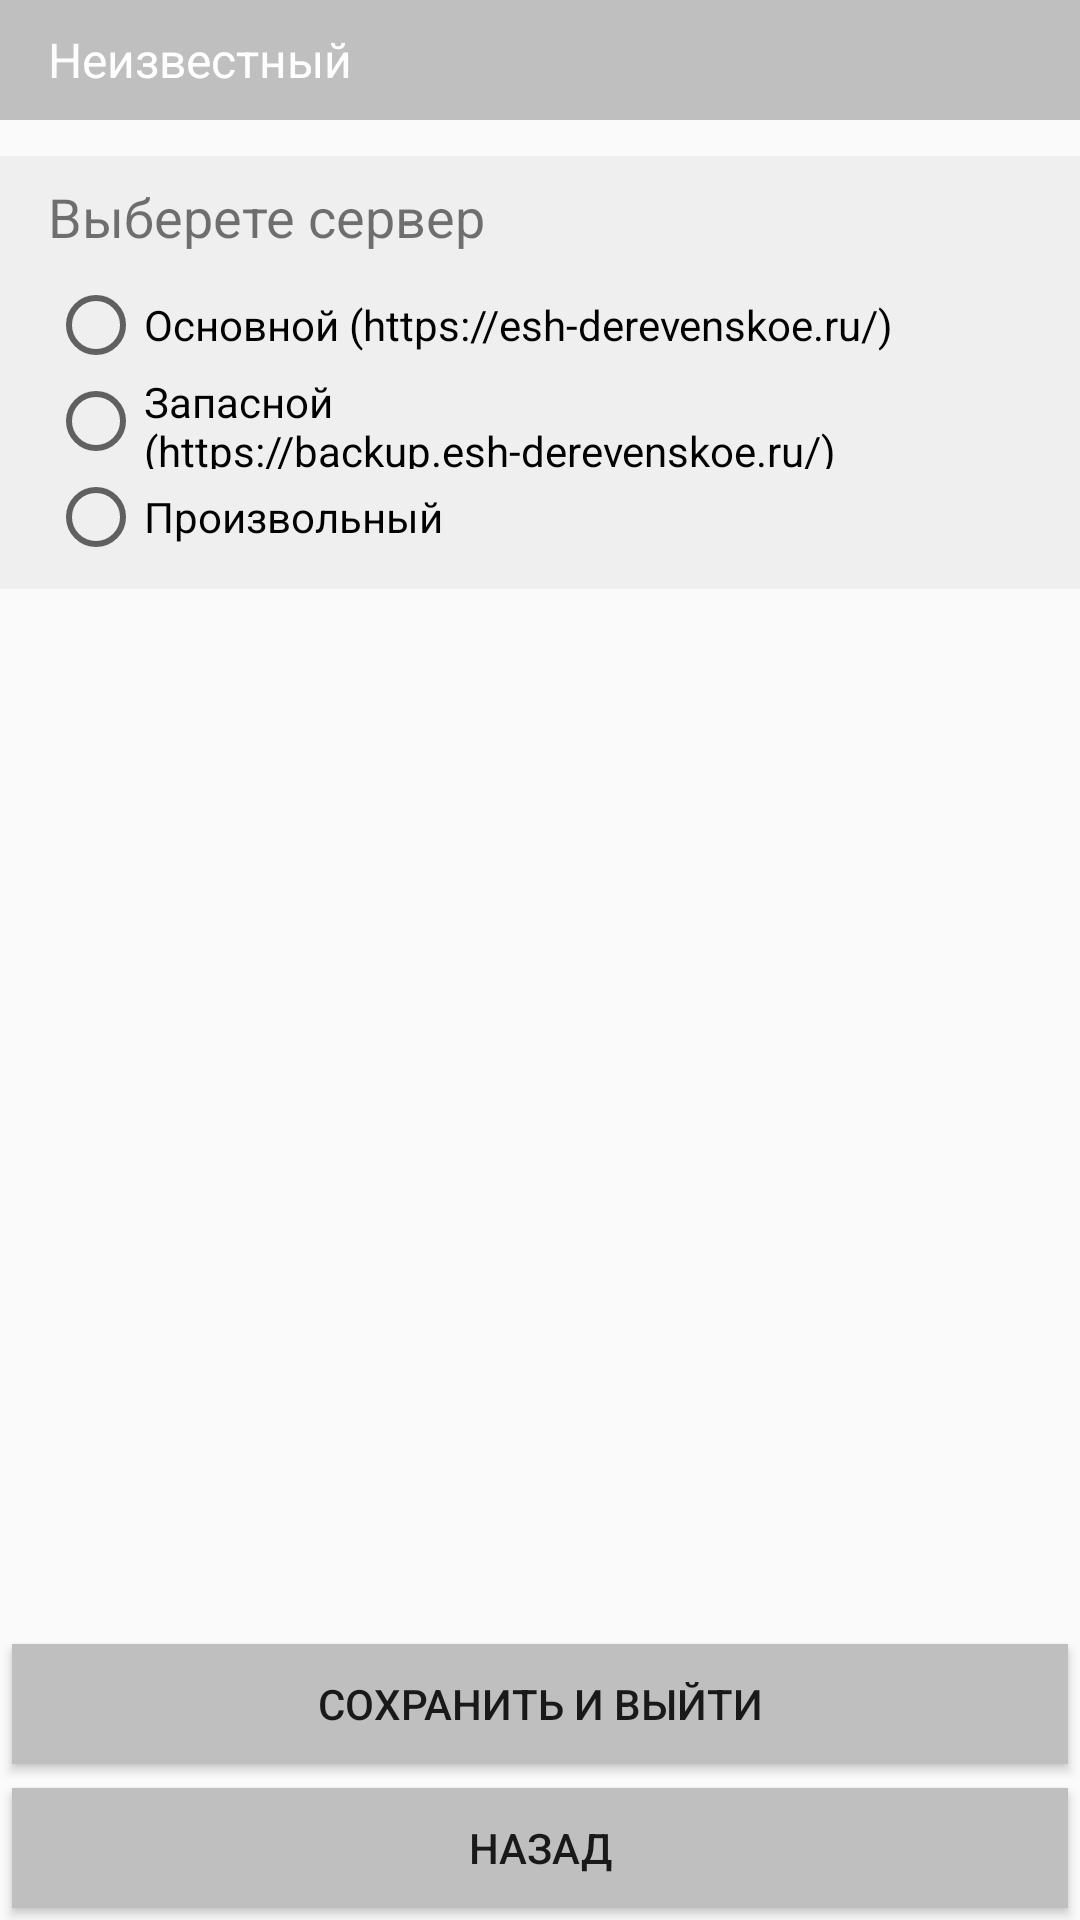

Write the Android layout XML for this screen, with the resource values it uses.
<!-- AndroidManifest.xml: activity theme AppTheme.NoActionBar -->
<!-- res/layout/activity_settings.xml -->
<?xml version="1.0" encoding="utf-8"?>
<android.support.design.widget.CoordinatorLayout xmlns:android="http://schemas.android.com/apk/res/android"
    xmlns:app="http://schemas.android.com/apk/res-auto"
    xmlns:tools="http://schemas.android.com/tools"
    android:id="@+id/main_content"
    android:layout_width="match_parent"
    android:layout_height="match_parent"
    android:fitsSystemWindows="true"
    tools:context="com.example.ed.edscannerapp.SettingsActivity">

    <LinearLayout
        android:layout_width="match_parent"
        android:layout_height="match_parent"
        android:orientation="vertical"
        app:layout_behavior="@string/appbar_scrolling_view_behavior">

        <LinearLayout
            android:layout_width="match_parent"
            android:layout_height="40dp"
            android:background="@color/colorSecond"
            android:orientation="horizontal">

            <TextView
                android:id="@+id/check_user_name"
                android:layout_width="match_parent"
                android:layout_height="match_parent"
                android:layout_weight="1"
                android:gravity="center_vertical"
                android:textColor="#fff"
                android:layout_marginLeft="16dp"
                android:textSize="16dp"
                android:text="Неизвестный" />

        </LinearLayout>

        <LinearLayout
            android:layout_width="match_parent"
            android:layout_height="match_parent"
            android:layout_weight="1"
            android:orientation="vertical"
            android:paddingBottom="8dp"
            android:paddingTop="8dp">

            <LinearLayout
                android:layout_width="match_parent"
                android:layout_height="wrap_content"
                android:layout_marginBottom="4dp"
                android:layout_marginTop="4dp"
                android:background="#efefef"
                android:orientation="vertical"
                android:paddingBottom="8dp"
                android:paddingLeft="16dp"
                android:paddingRight="16dp"
                android:paddingTop="8dp">

                <TextView
                    android:layout_width="match_parent"
                    android:layout_height="wrap_content"
                    android:layout_marginBottom="8dp"
                    android:text="Выберете сервер"
                    android:textSize="18dp" />

                <RadioGroup
                    android:id="@+id/server_radio_group"
                    android:layout_width="match_parent"
                    android:layout_height="wrap_content">

                    <RadioButton
                        android:id="@+id/first_server_radio"
                        android:layout_width="wrap_content"
                        android:layout_height="32dp"
                        android:layout_weight="1"
                        android:text="Основной (https://esh-derevenskoe.ru/)" />

                    <RadioButton
                        android:id="@+id/second_server_radio"
                        android:layout_width="wrap_content"
                        android:layout_height="32dp"
                        android:layout_weight="1"
                        android:text="Запасной (https://backup.esh-derevenskoe.ru/)" />

                    <RadioButton
                        android:id="@+id/custom_server_radio"
                        android:layout_width="wrap_content"
                        android:layout_height="32dp"
                        android:layout_weight="1"
                        android:text="Произвольный" />
                </RadioGroup>
            </LinearLayout>

            <LinearLayout
                android:id="@+id/custom_server"
                android:layout_width="match_parent"
                android:layout_height="wrap_content"
                android:layout_marginBottom="4dp"
                android:layout_marginTop="4dp"
                android:orientation="vertical"
                android:visibility="gone"
                android:background="#efefef"
                android:paddingBottom="8dp"
                android:paddingLeft="16dp"
                android:paddingRight="16dp"
                android:paddingTop="8dp">

                <TextView
                    android:layout_width="match_parent"
                    android:layout_height="wrap_content"
                    android:layout_marginBottom="8dp"
                    android:text="Введите адрес"
                    android:textSize="18dp" />

                <EditText
                    android:id="@+id/custom_server_field"
                    android:layout_width="match_parent"
                    android:layout_height="wrap_content"
                    android:layout_weight="1">
                </EditText>

            </LinearLayout>

        </LinearLayout>

        <Button
            android:layout_width="match_parent"
            android:layout_height="40dp"
            android:layout_margin="4dp"
            android:background="@color/colorSecond"
            android:onClick="saveAndExit"
            android:text="Сохранить и выйти" />

        <Button
            android:layout_width="match_parent"
            android:layout_height="40dp"
            android:layout_margin="4dp"
            android:background="@color/colorSecond"
            android:onClick="exit"
            android:text="Назад" />

    </LinearLayout>

</android.support.design.widget.CoordinatorLayout>
<!-- resources referenced by this layout -->
<resources>
  <color name="colorSecond">#BFBFBF</color>
  <style name="AppTheme.NoActionBar">
          <item name="windowActionBar">false</item>
          <item name="windowNoTitle">true</item>
      </style>
</resources>
